Dataset: dataset-split (GitHub, anatu/CS231n-Project-2019). Classes: cardboard, compost, glass, metal, paper, plastic, trash.

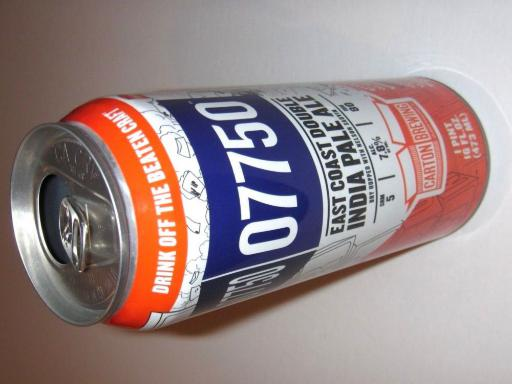
Label: metal

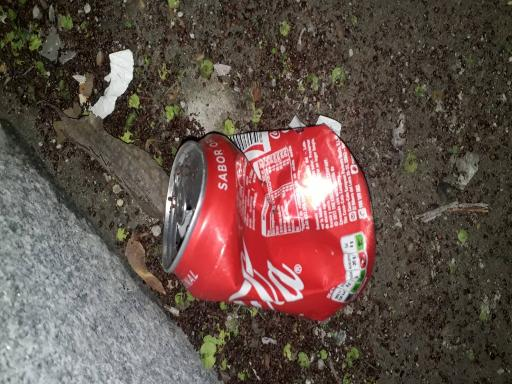
Label: metal

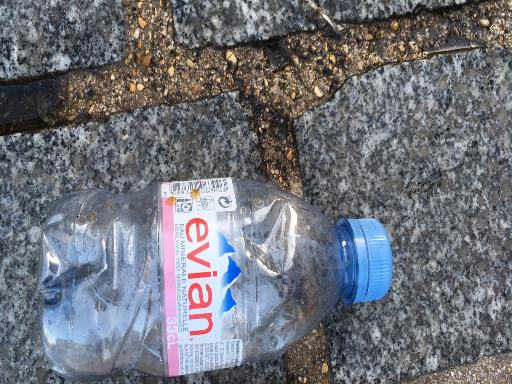
Label: plastic

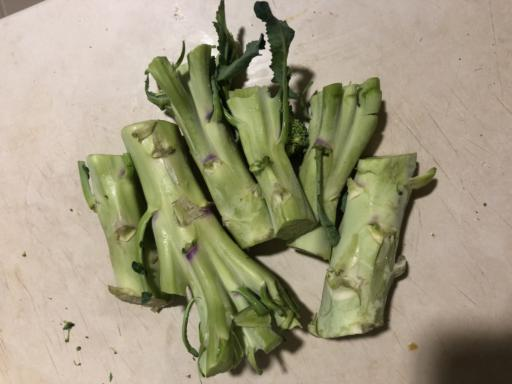
Label: compost

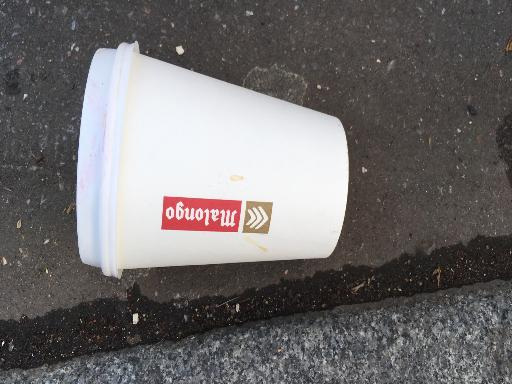
Label: paper

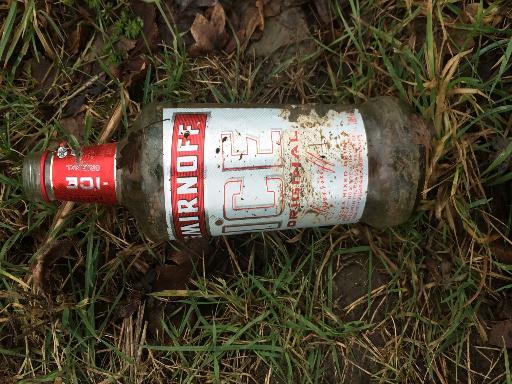
Label: glass
